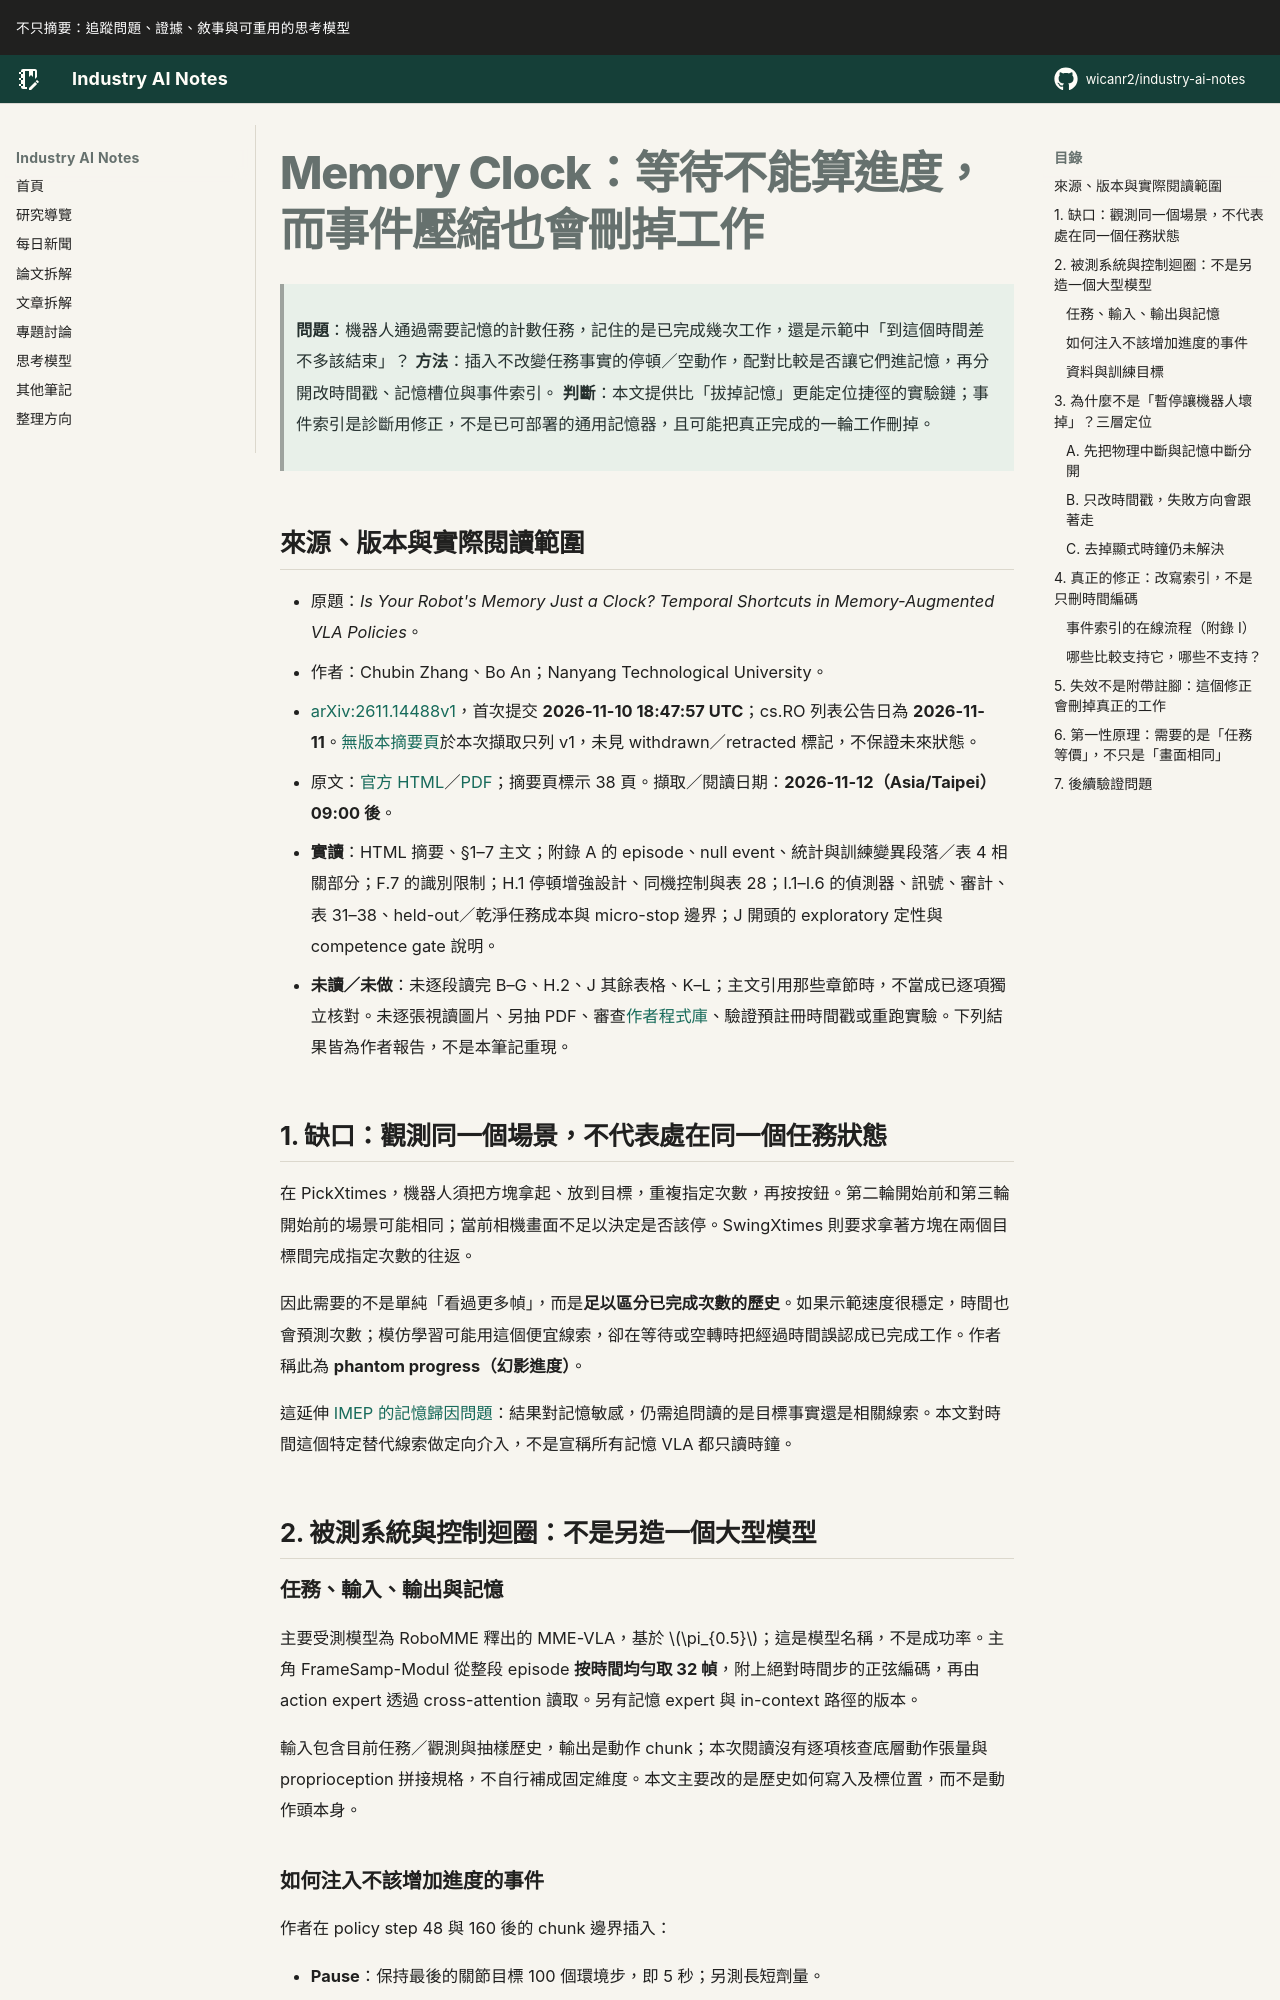

repository: wicanr2/industry-ai-notes · page: 論文拆解/2026/2026-11-12/01-memory-clock-等待不能算進度而事件壓縮也會刪掉工作/index.html · generator: mkdocs

# Memory Clock：等待不能算進度，而事件壓縮也會刪掉工作

> **問題**：機器人通過需要記憶的計數任務，記住的是已完成幾次工作，還是示範中「到這個時間差不多該結束」？
> **方法**：插入不改變任務事實的停頓／空動作，配對比較是否讓它們進記憶，再分開改時間戳、記憶槽位與事件索引。
> **判斷**：本文提供比「拔掉記憶」更能定位捷徑的實驗鏈；事件索引是診斷用修正，不是已可部署的通用記憶器，且可能把真正完成的一輪工作刪掉。

## 來源、版本與實際閱讀範圍

- 原題：*Is Your Robot's Memory Just a Clock? Temporal Shortcuts in Memory-Augmented VLA Policies*。
- 作者：Chubin Zhang、Bo An；Nanyang Technological University。
- [arXiv:2611.14488v1](https://arxiv.org/abs/2611.14488v1)，首次提交 **2026-11-10 18:47:57 UTC**；cs.RO 列表公告日為 **2026-11-11**。[無版本摘要頁](https://arxiv.org/abs/2611.14488)於本次擷取只列 v1，未見 withdrawn／retracted 標記，不保證未來狀態。
- 原文：[官方 HTML](https://arxiv.org/html/2611.14488v1)／[PDF](https://arxiv.org/pdf/2611.14488v1)；摘要頁標示 38 頁。擷取／閱讀日期：**2026-11-12（Asia/Taipei）09:00 後**。
- **實讀**：HTML 摘要、§1–7 主文；附錄 A 的 episode、null event、統計與訓練變異段落／表 4 相關部分；F.7 的識別限制；H.1 停頓增強設計、同機控制與表 28；I.1–I.6 的偵測器、訊號、審計、表 31–38、held-out／乾淨任務成本與 micro-stop 邊界；J 開頭的 exploratory 定性與 competence gate 說明。
- **未讀／未做**：未逐段讀完 B–G、H.2、J 其餘表格、K–L；主文引用那些章節時，不當成已逐項獨立核對。未逐張視讀圖片、另抽 PDF、審查[作者程式庫](https://github.com/bennidict23/memory-clock)、驗證預註冊時間戳或重跑實驗。下列結果皆為作者報告，不是本筆記重現。

## 1. 缺口：觀測同一個場景，不代表處在同一個任務狀態

在 PickXtimes，機器人須把方塊拿起、放到目標，重複指定次數，再按按鈕。第二輪開始前和第三輪開始前的場景可能相同；當前相機畫面不足以決定是否該停。SwingXtimes 則要求拿著方塊在兩個目標間完成指定次數的往返。

因此需要的不是單純「看過更多幀」，而是**足以區分已完成次數的歷史**。如果示範速度很穩定，時間也會預測次數；模仿學習可能用這個便宜線索，卻在等待或空轉時把經過時間誤認成已完成工作。作者稱此為 **phantom progress（幻影進度）**。

這延伸 [IMEP 的記憶歸因問題](../2026-10-21/01-imep-記憶敏感不等於使用了事實.md)：結果對記憶敏感，仍需追問讀的是目標事實還是相關線索。本文對時間這個特定替代線索做定向介入，不是宣稱所有記憶 VLA 都只讀時鐘。

## 2. 被測系統與控制迴圈：不是另造一個大型模型

### 任務、輸入、輸出與記憶

主要受測模型為 RoboMME 釋出的 MME-VLA，基於 $\pi_{0.5}$；這是模型名稱，不是成功率。主角 FrameSamp-Modul 從整段 episode **按時間均勻取 32 幀**，附上絕對時間步的正弦編碼，再由 action expert 透過 cross-attention 讀取。另有記憶 expert 與 in-context 路徑的版本。

輸入包含目前任務／觀測與抽樣歷史，輸出是動作 chunk；本次閱讀沒有逐項核查底層動作張量與 proprioception 拼接規格，不自行補成固定維度。本文主要改的是歷史如何寫入及標位置，而不是動作頭本身。
